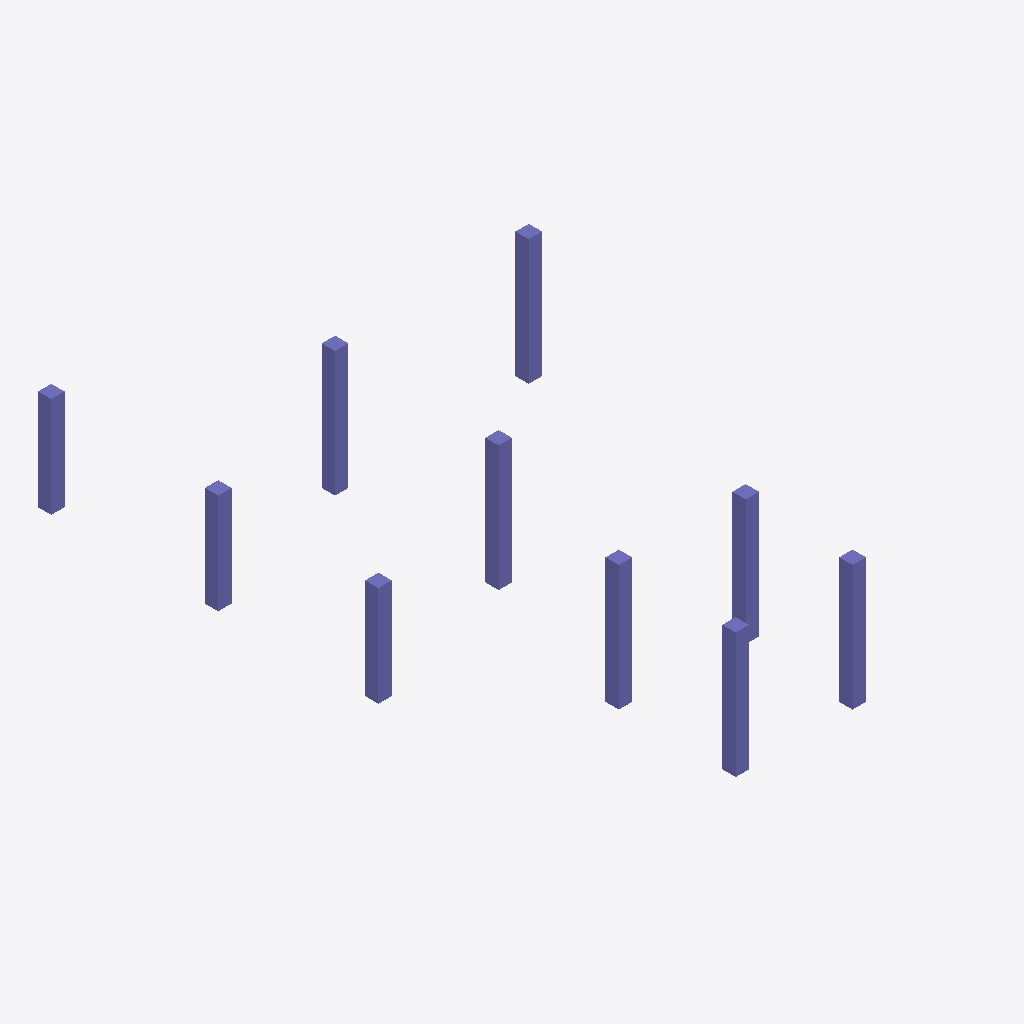
Isometric view of an IFC building model (IFC-SPF (STEP), schema IFC2X3, length unit millimetre), seen from the south-west, elements coloured by IFC class: 10 columns (violet).
Extent 14.7 m × 13.7 m × 6.8 m (x, y, z). Storeys (2): 2层 at 3.00 m; 3层平面图 at 6.00 m. Elements (10): 10 IfcColumn.

HEADER;
FILE_DESCRIPTION((''),'2;1');
FILE_NAME('','2023-05-09T17:23:07',(''),(''),'','BIMserver','');
FILE_SCHEMA(('IFC2X3'));
ENDSEC;
DATA;
#177=IFCPROJECT('1J5sbZvdvB_hhZ5d_ASqfT',#46,'项目编号',$,$,'项目名称','项目状态',(#51),#1);
#141=IFCSITE('1J5sbZvdvB_hhZ5d_ASqfV',#46,'Default',$,'',#142,$,$,.ELEMENT.,(42,21,31,181945),(-71,-3,-24,-263305),0.0,$,$);
#165=IFCBUILDING('1J5sbZvdvB_hhZ5d_ASqfS',#46,'',$,$,#166,$,'',.ELEMENT.,$,$,$);
#136=IFCBUILDINGSTOREY('1J5sbZvdvB_hhZ5dzrZwvH',#46,'3层平面图',$,$,#137,$,'3层平面图',.ELEMENT.,6000.00000000052);
#138=IFCBUILDINGSTOREY('1J5sbZvdvB_hhZ5dzrZ8k4',#46,'2层',$,$,#139,$,'2层',.ELEMENT.,3000.00000000052);
#250=IFCCOLUMN('0rm6_PkL9Cs8aVAPDlpjL3',#46,'混凝土 - 矩形 - 柱:住宅楼柱400 x 400mm:281200',$,'住宅楼柱400 x 400mm',#204,#68,'281200');
#245=IFCCOLUMN('0rm6_PkL9Cs8aVAPDlpjLL',#46,'混凝土 - 矩形 - 柱:住宅楼柱400 x 400mm:281190',$,'住宅楼柱400 x 400mm',#193,#58,'281190');
#247=IFCCOLUMN('0rm6_PkL9Cs8aVAPDlpjLP',#46,'混凝土 - 矩形 - 柱:住宅楼柱400 x 400mm:281194',$,'住宅楼柱400 x 400mm',#198,#62,'281194');
#249=IFCCOLUMN('0rm6_PkL9Cs8aVAPDlpjLT',#46,'混凝土 - 矩形 - 柱:住宅楼柱400 x 400mm:281198',$,'住宅楼柱400 x 400mm',#202,#66,'281198');
#248=IFCCOLUMN('0rm6_PkL9Cs8aVAPDlpjLV',#46,'混凝土 - 矩形 - 柱:住宅楼柱400 x 400mm:281196',$,'住宅楼柱400 x 400mm',#200,#64,'281196');
#246=IFCCOLUMN('0rm6_PkL9Cs8aVAPDlpjLR',#46,'混凝土 - 矩形 - 柱:住宅楼柱400 x 400mm:281192',$,'住宅楼柱400 x 400mm',#196,#60,'281192');
#251=IFCCOLUMN('0rm6_PkL9Cs8aVAPDlpjL1',#46,'混凝土 - 矩形 - 柱:住宅楼柱400 x 400mm:281202',$,'住宅楼柱400 x 400mm',#206,#70,'281202');
#243=IFCCOLUMN('0rm6_PkL9Cs8aVAPDlpjLW',#46,'混凝土 - 矩形 - 柱:住宅楼柱400 x 400mm:281171',$,'住宅楼柱400 x 400mm',#189,#54,'281171');
#242=IFCCOLUMN('0rm6_PkL9Cs8aVAPDlpjLY',#46,'混凝土 - 矩形 - 柱:住宅楼柱400 x 400mm:281169',$,'住宅楼柱400 x 400mm',#184,#52,'281169');
#244=IFCCOLUMN('0rm6_PkL9Cs8aVAPDlpjLc',#46,'混凝土 - 矩形 - 柱:住宅楼柱400 x 400mm:281173',$,'住宅楼柱400 x 400mm',#191,#56,'281173');
ENDSEC;
